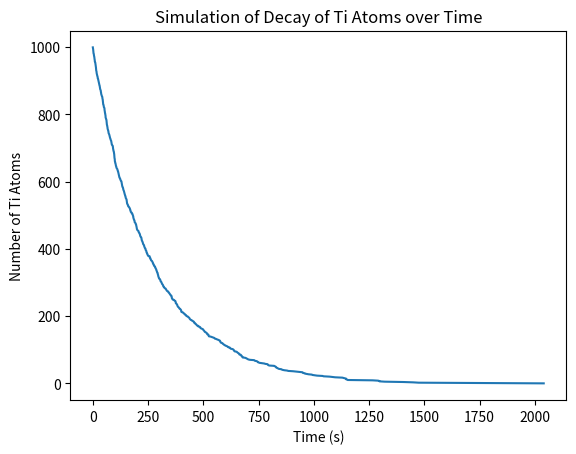

Python code for this plot:
from numpy.random import random
import numpy as np
import matplotlib.pyplot as plt

#initializing variables
N = 1000
tau = 3.053*60
mu = np.log(2)/tau

z = random(N)

time_dec = -1/mu*np.log(1-z)
time_dec = np.sort(time_dec)
decayed = np.arange(1,N+1)

#updating number of atoms
atoms_left = N -decayed

#plot statements
plt.plot(time_dec,atoms_left)
plt.xlabel("Time (s)")
plt.ylabel("Number of Ti Atoms")
plt.title("Simulation of Decay of Ti Atoms over Time")
plt.show()